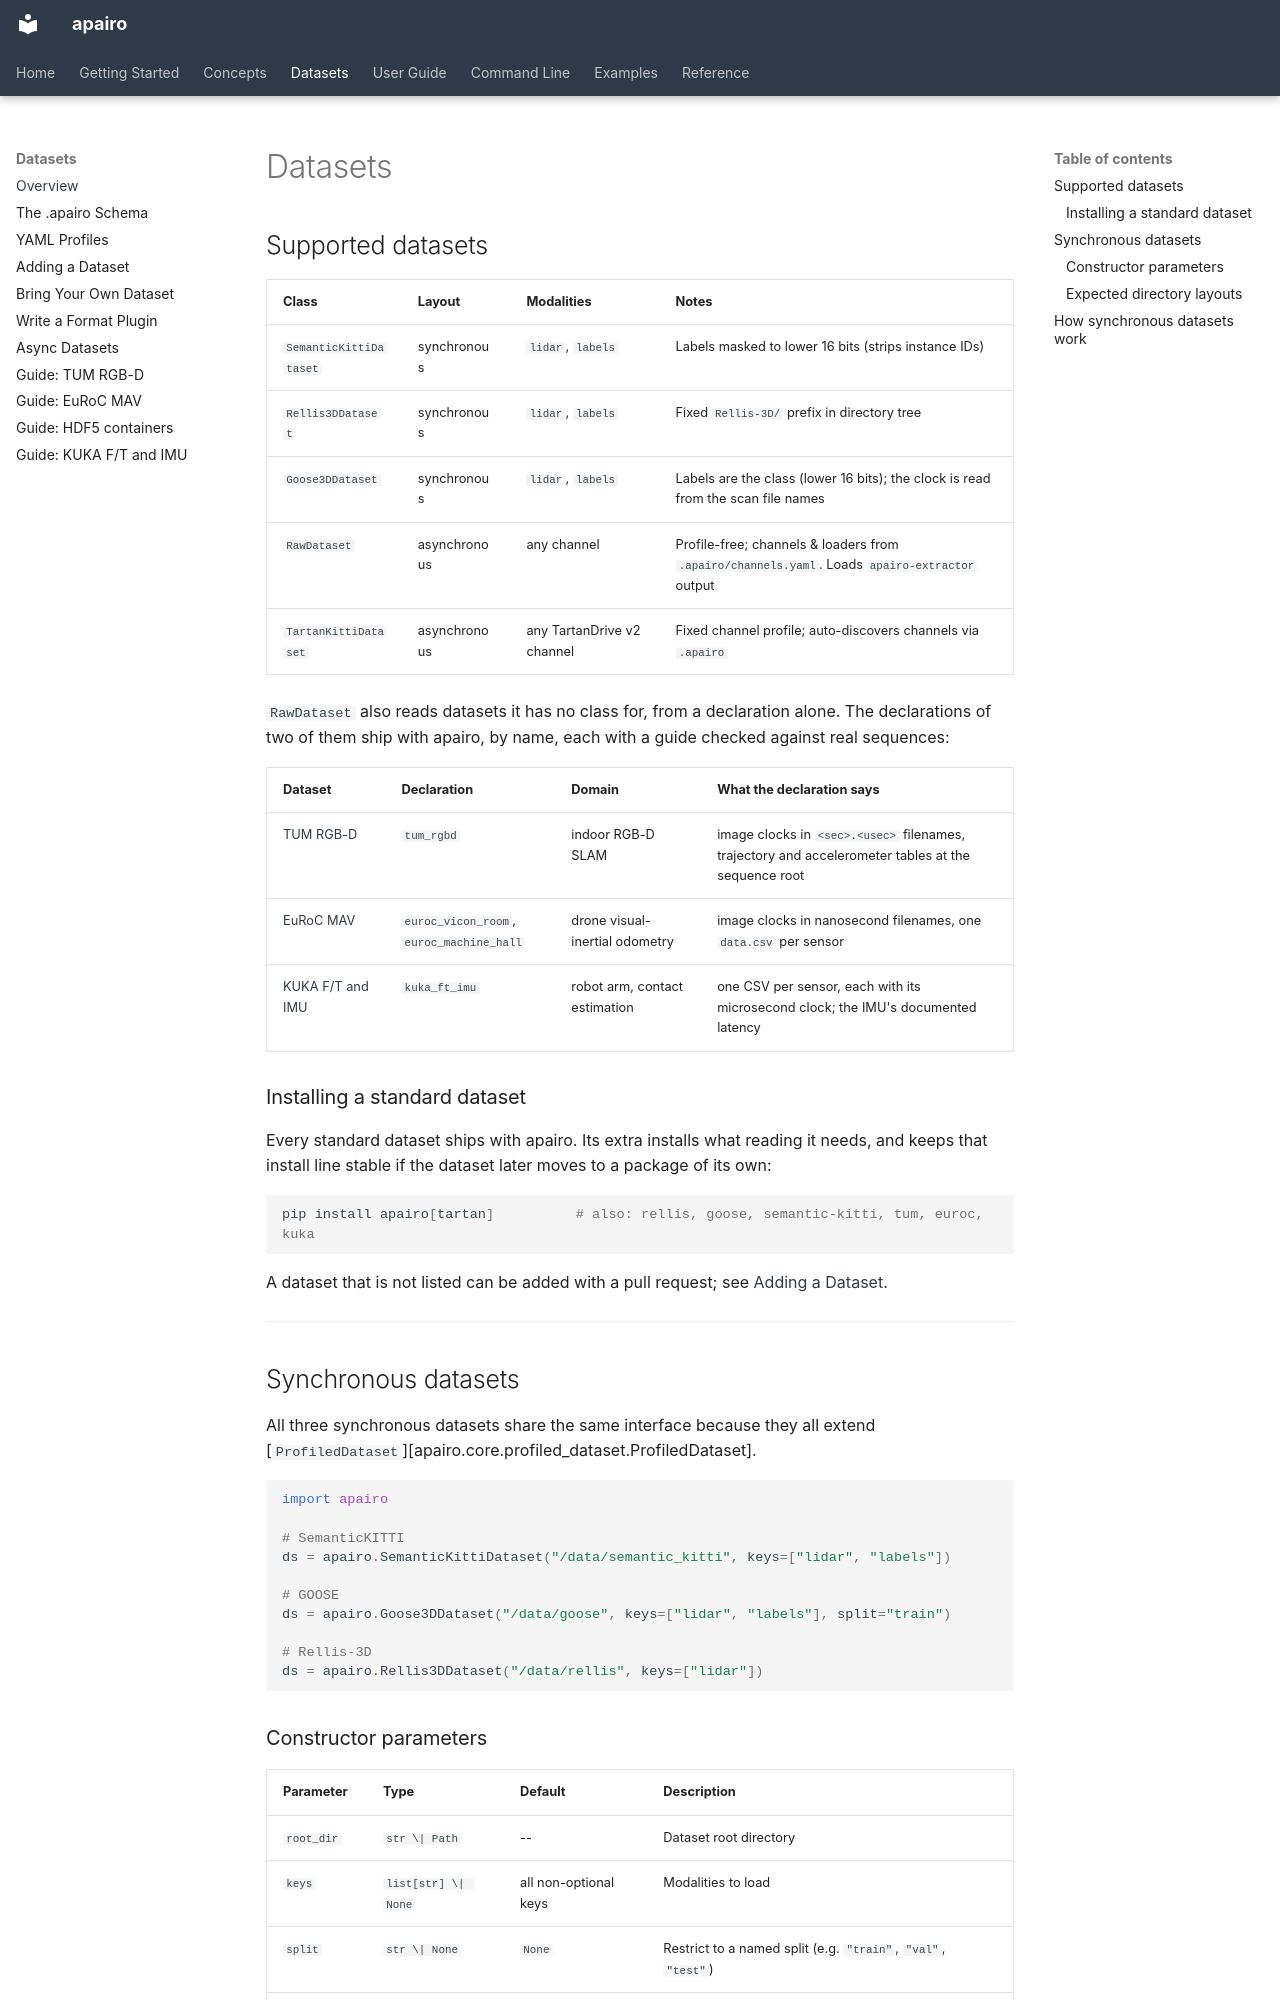

repository: apairo-robotics/apairo · page: datasets/index.html · generator: mkdocs

# Datasets

## Supported datasets

| Class | Layout | Modalities | Notes |
|---|---|---|---|
| `SemanticKittiDataset` | synchronous | `lidar`, `labels` | Labels masked to lower 16 bits (strips instance IDs) |
| `Rellis3DDataset` | synchronous | `lidar`, `labels` | Fixed `Rellis-3D/` prefix in directory tree |
| `Goose3DDataset` | synchronous | `lidar`, `labels` | Labels are the class (lower 16 bits); the clock is read from the scan file names |
| `RawDataset` | asynchronous | any channel | Profile-free; channels & loaders from `.apairo/channels.yaml`. Loads `apairo-extractor` output |
| `TartanKittiDataset` | asynchronous | any TartanDrive v2 channel | Fixed channel profile; auto-discovers channels via `.apairo` |

`RawDataset` also reads datasets it has no class for, from a declaration alone.
The declarations of two of them ship with apairo, by name, each with a guide
checked against real sequences:

| Dataset | Declaration | Domain | What the declaration says |
|---|---|---|---|
| [TUM RGB-D](tum-rgbd.md) | `tum_rgbd` | indoor RGB-D SLAM | image clocks in `<sec>.<usec>` filenames, trajectory and accelerometer tables at the sequence root |
| [EuRoC MAV](euroc.md) | `euroc_vicon_room`, `euroc_machine_hall` | drone visual-inertial odometry | image clocks in nanosecond filenames, one `data.csv` per sensor |
| [KUKA F/T and IMU](kuka-ft-imu.md) | `kuka_ft_imu` | robot arm, contact estimation | one CSV per sensor, each with its microsecond clock; the IMU's documented latency |

### Installing a standard dataset

Every standard dataset ships with apairo. Its extra installs what reading it
needs, and keeps that install line stable if the dataset later moves to a
package of its own:

```bash
pip install apairo[tartan]          # also: rellis, goose, semantic-kitti, tum, euroc, kuka
```

A dataset that is not listed can be added with a pull request; see
[Adding a Dataset](adding-a-dataset.md).

---

## Synchronous datasets

All three synchronous datasets share the same interface because they all extend [`ProfiledDataset`][apairo.core.profiled_dataset.ProfiledDataset].

```python
import apairo

# SemanticKITTI
ds = apairo.SemanticKittiDataset("/data/semantic_kitti", keys=["lidar", "labels"])

# GOOSE
ds = apairo.Goose3DDataset("/data/goose", keys=["lidar", "labels"], split="train")

# Rellis-3D
ds = apairo.Rellis3DDataset("/data/rellis", keys=["lidar"])
```
